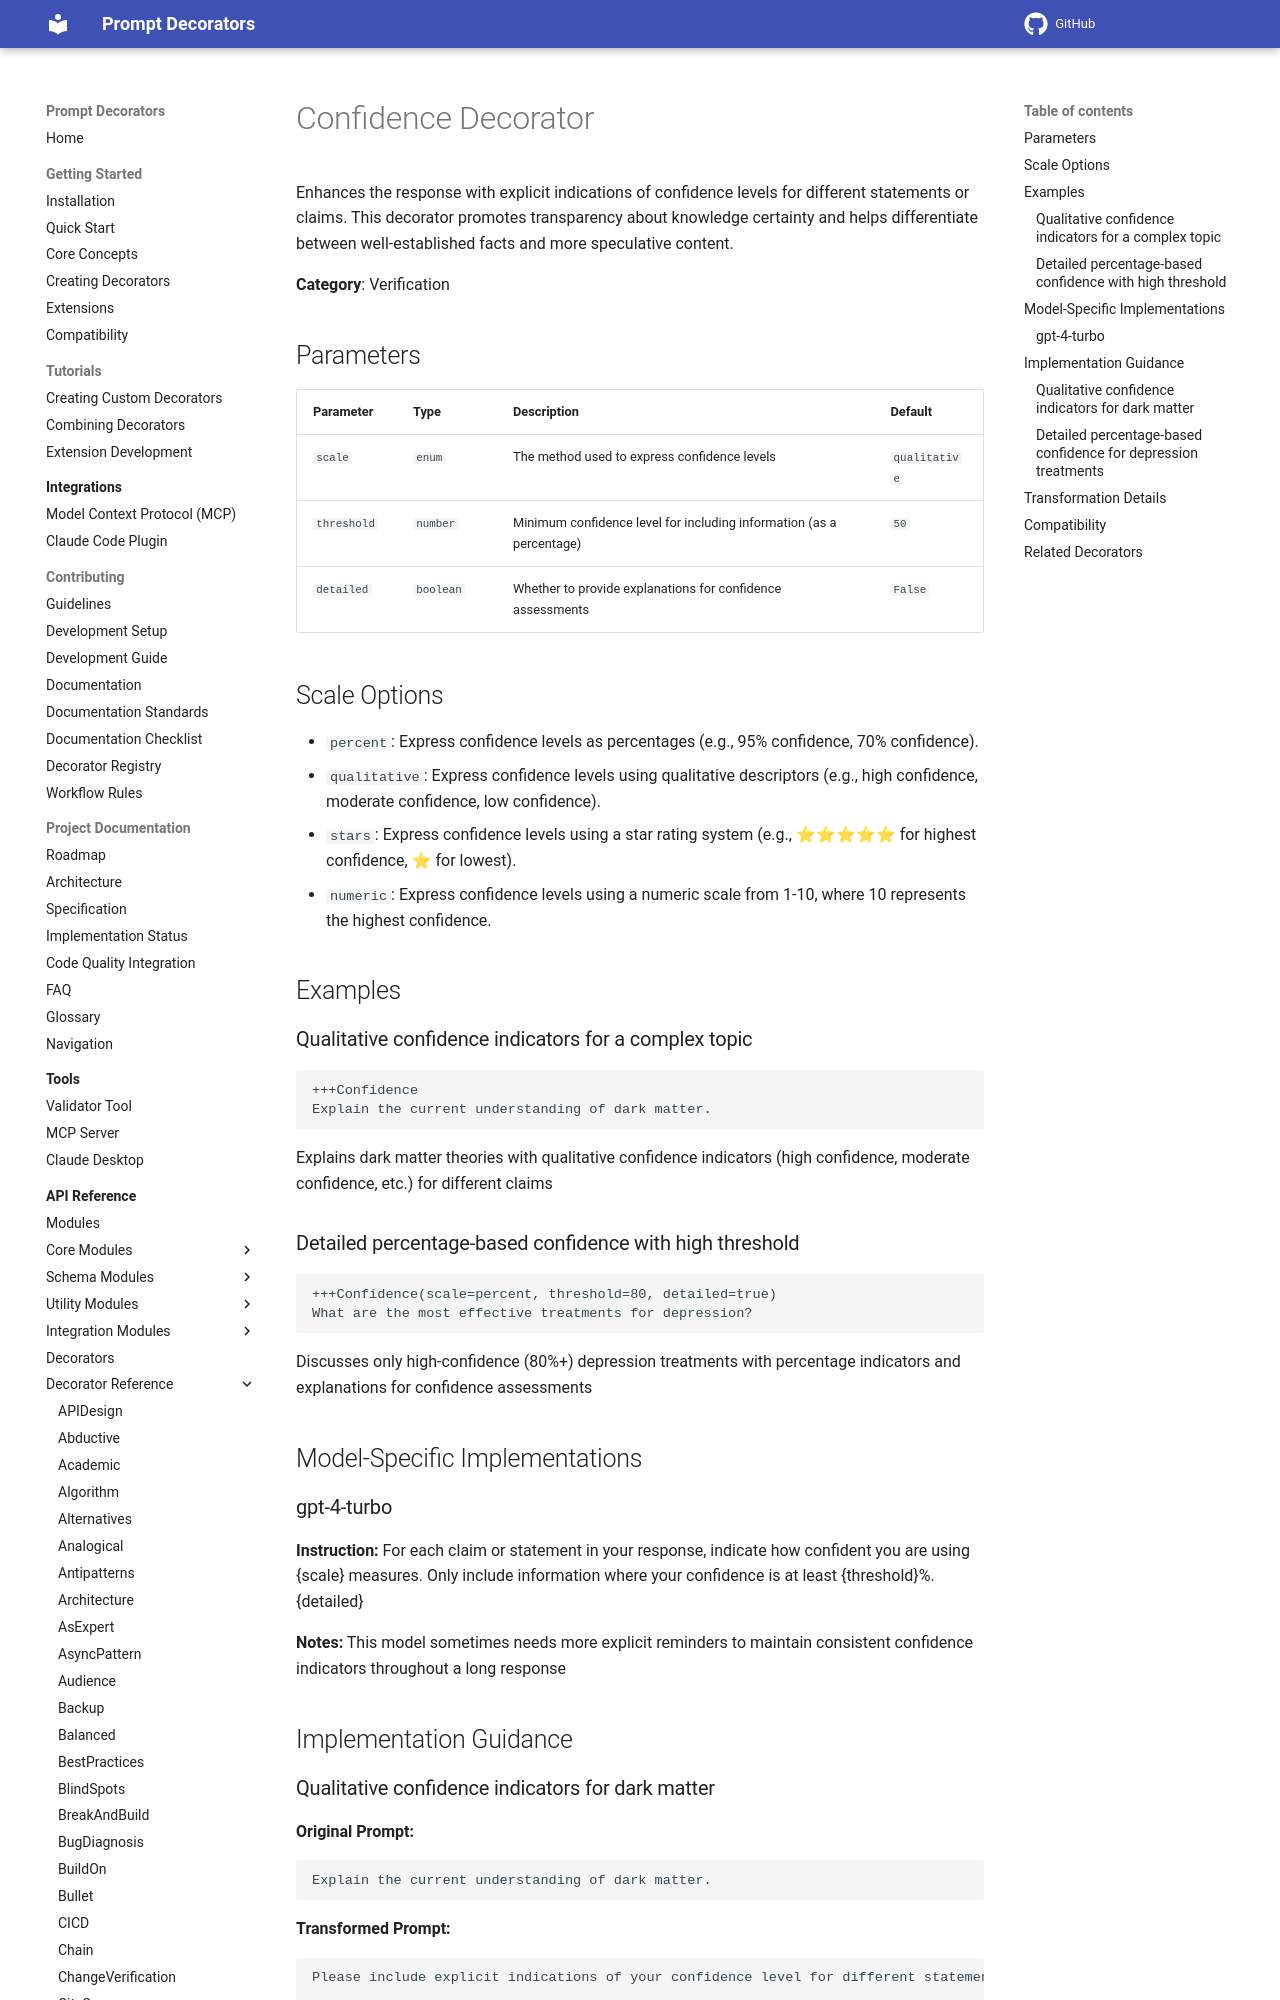

repository: synaptiai/prompt-decorators · page: api/decorators/Confidence/index.html · generator: mkdocs

# Confidence Decorator

Enhances the response with explicit indications of confidence levels for different statements or claims. This decorator promotes transparency about knowledge certainty and helps differentiate between well-established facts and more speculative content.

**Category**: Verification

## Parameters

| Parameter | Type | Description | Default |
|-----------|------|-------------|--------|
| `scale` | `enum` | The method used to express confidence levels | `qualitative` |
| `threshold` | `number` | Minimum confidence level for including information (as a percentage) | `50` |
| `detailed` | `boolean` | Whether to provide explanations for confidence assessments | `False` |

## Scale Options

- `percent`: Express confidence levels as percentages (e.g., 95% confidence, 70% confidence).
- `qualitative`: Express confidence levels using qualitative descriptors (e.g., high confidence, moderate confidence, low confidence).
- `stars`: Express confidence levels using a star rating system (e.g., ⭐⭐⭐⭐⭐ for highest confidence, ⭐ for lowest).
- `numeric`: Express confidence levels using a numeric scale from 1-10, where 10 represents the highest confidence.

## Examples

### Qualitative confidence indicators for a complex topic

```
+++Confidence
Explain the current understanding of dark matter.
```

Explains dark matter theories with qualitative confidence indicators (high confidence, moderate confidence, etc.) for different claims

### Detailed percentage-based confidence with high threshold

```
+++Confidence(scale=percent, threshold=80, detailed=true)
What are the most effective treatments for depression?
```

Discusses only high-confidence (80%+) depression treatments with percentage indicators and explanations for confidence assessments

## Model-Specific Implementations
